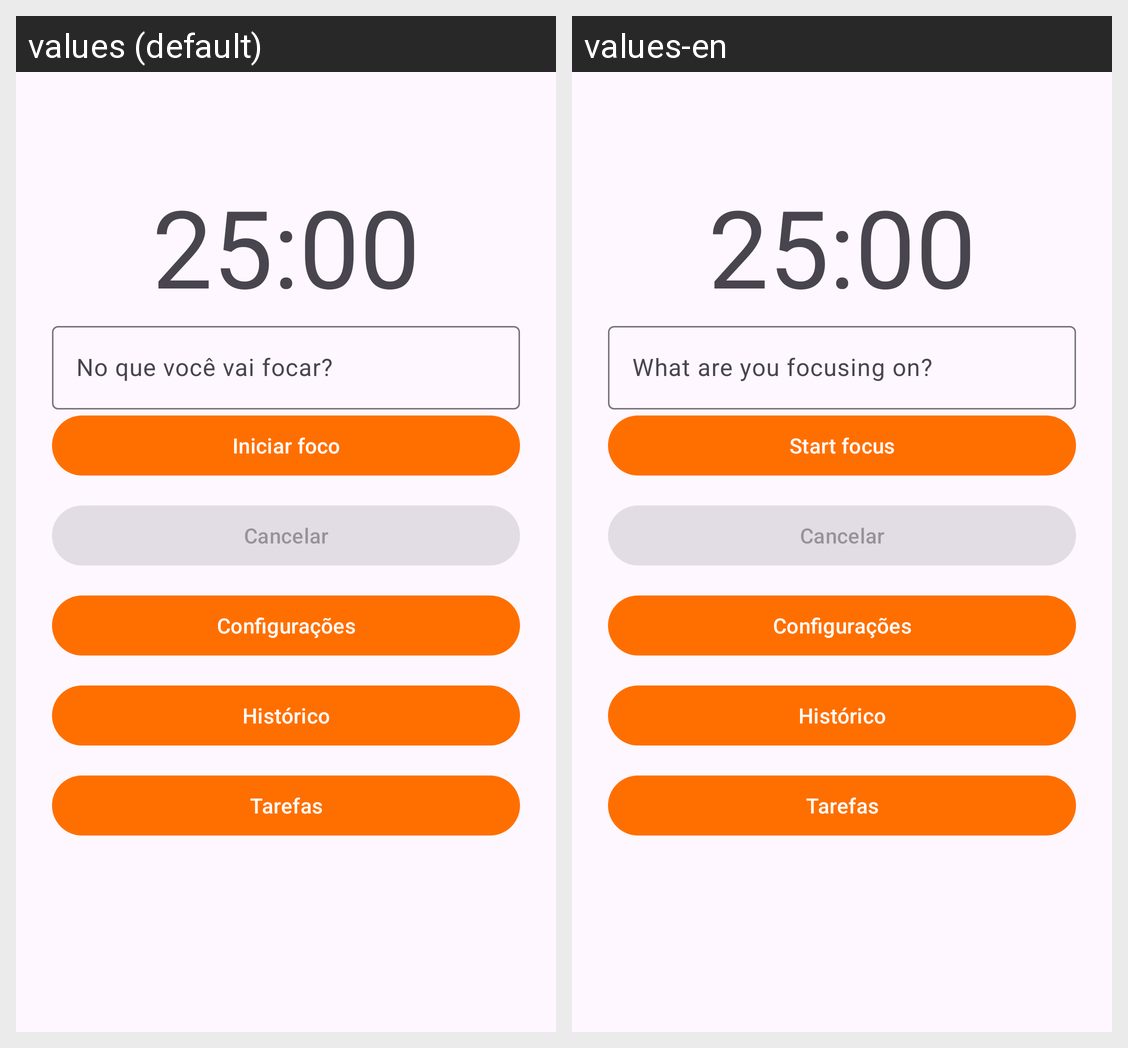

Locale-by-locale string values for the Android screen shown in this grid:
Android screen res/layout/activity_main.xml rendered under 2 locales, left to right: values (default), values-en. Device: Nexus 5 (rendered at 1080×1920; each locale shown at half size, 540×960, under a caption strip naming it); theme Theme.FocusZone.
Strings drawn on this screen, with the default value and each locale's value (text and hints the layout hard-codes, and strings that could not be matched under every locale, appear in the picture but are not listed):

hint_nome_tarefa
  values: No que você vai focar?
  values-en: What are you focusing on?

btn_iniciar
  values: Iniciar foco
  values-en: Start focus

btn_cancelar
  values: Cancelar
  values-en: Cancelar  [not translated; the default value is used]

btn_configuracoes
  values: Configurações
  values-en: Configurações  [not translated; the default value is used]

btn_historico
  values: Histórico
  values-en: Histórico  [not translated; the default value is used]

btn_tarefas
  values: Tarefas
  values-en: Tarefas  [not translated; the default value is used]
